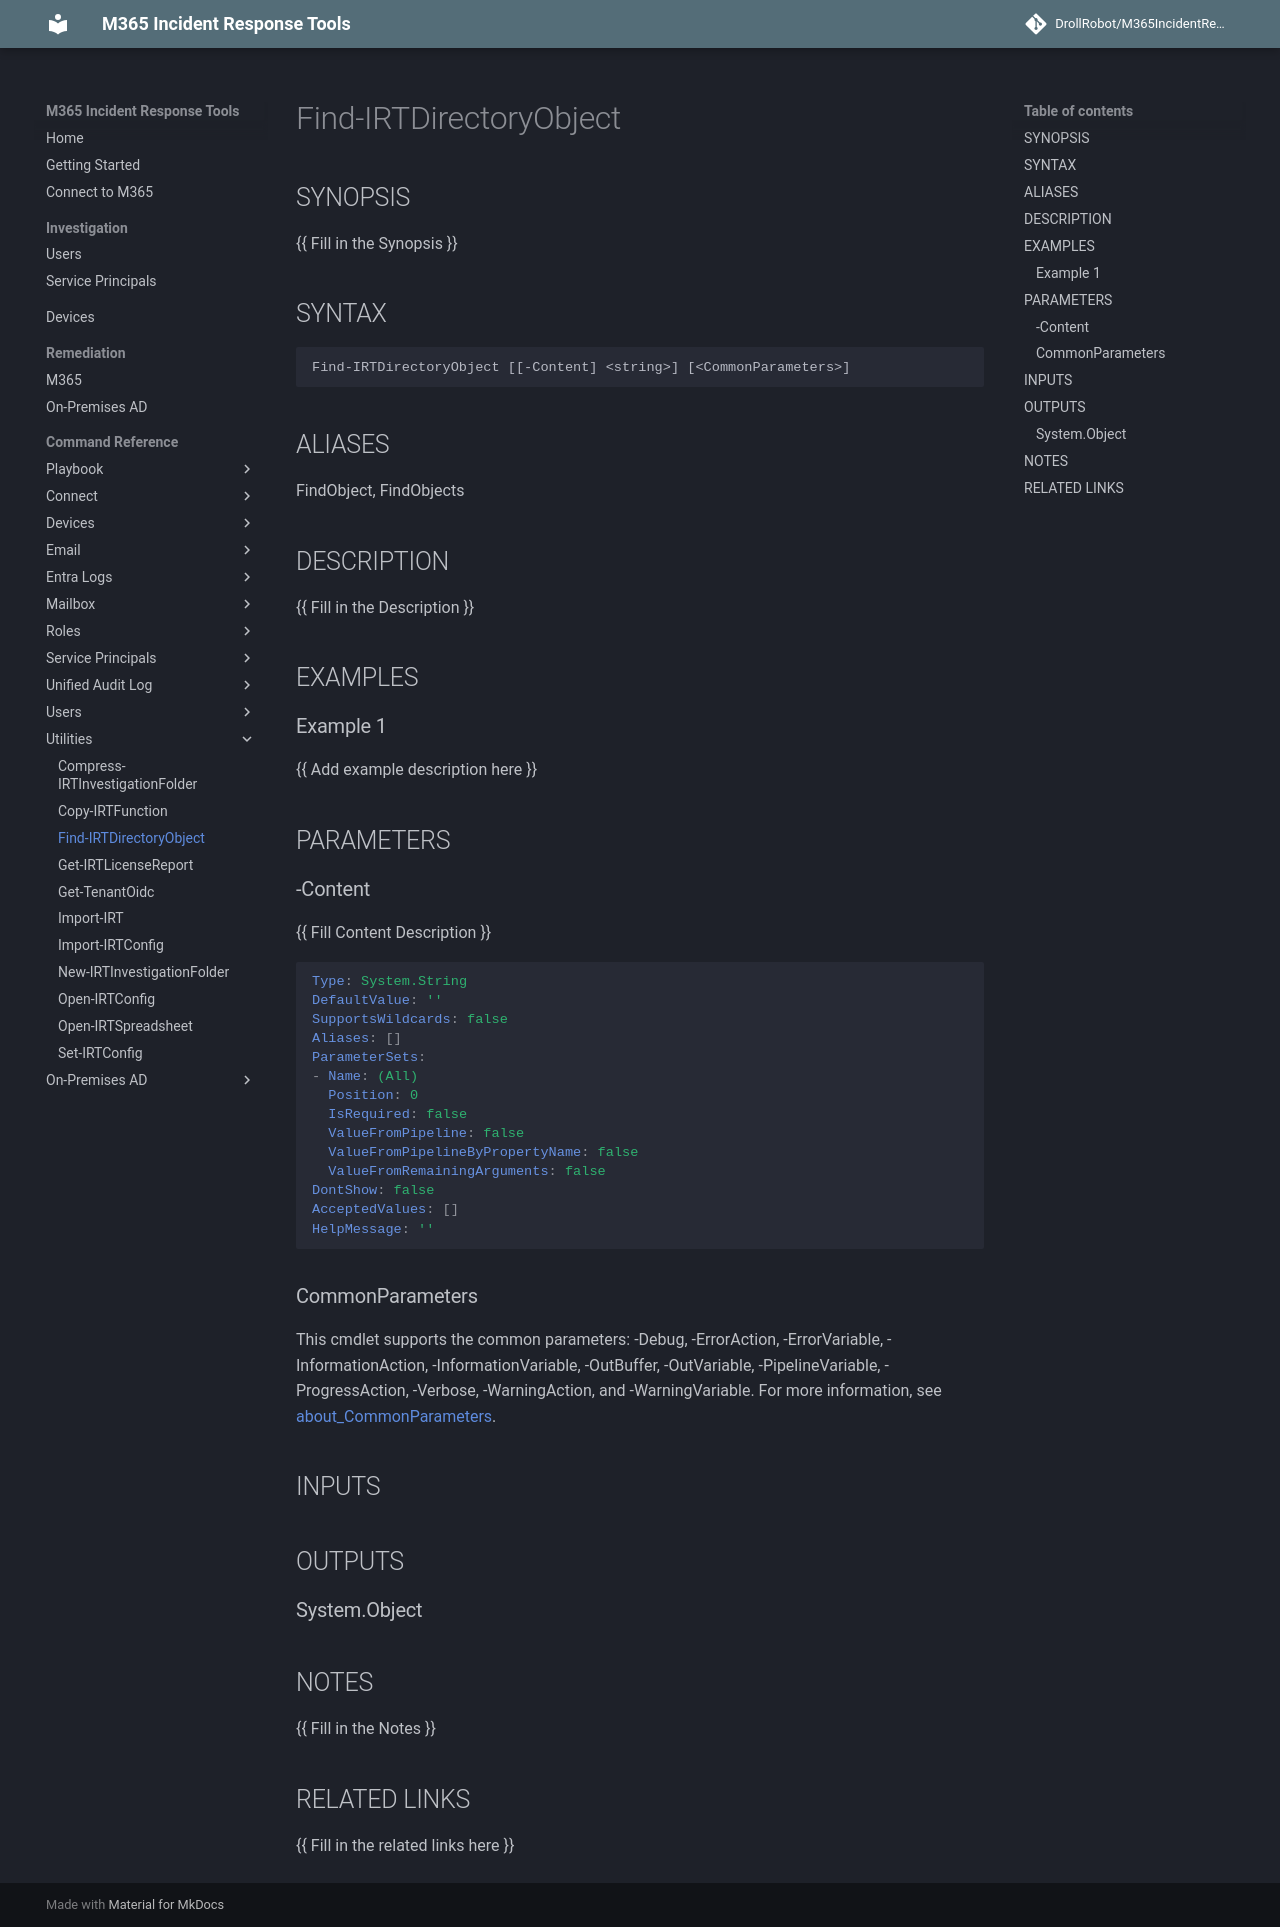

repository: DrollRobot/M365IncidentResponseTools · page: M365IncidentResponseTools/Find-IRTDirectoryObject/index.html · generator: mkdocs

---
document type: cmdlet
external help file: M365IncidentResponseTools-Help.xml
HelpUri: ''
Locale: en-US
Module Name: M365IncidentResponseTools
ms.date: 10/29/2026
PlatyPS schema version: 2024-05-01
title: Find-IRTDirectoryObject
---

# Find-IRTDirectoryObject

## SYNOPSIS

{{ Fill in the Synopsis }}

## SYNTAX

```
Find-IRTDirectoryObject [[-Content] <string>] [<CommonParameters>]
```

## ALIASES

FindObject, FindObjects

## DESCRIPTION

{{ Fill in the Description }}

## EXAMPLES

### Example 1

{{ Add example description here }}

## PARAMETERS

### -Content

{{ Fill Content Description }}

```yaml
Type: System.String
DefaultValue: ''
SupportsWildcards: false
Aliases: []
ParameterSets:
- Name: (All)
  Position: 0
  IsRequired: false
  ValueFromPipeline: false
  ValueFromPipelineByPropertyName: false
  ValueFromRemainingArguments: false
DontShow: false
AcceptedValues: []
HelpMessage: ''
```

### CommonParameters

This cmdlet supports the common parameters: -Debug, -ErrorAction, -ErrorVariable,
-InformationAction, -InformationVariable, -OutBuffer, -OutVariable, -PipelineVariable,
-ProgressAction, -Verbose, -WarningAction, and -WarningVariable. For more information, see
[about_CommonParameters](https://go.microsoft.com/fwlink/?LinkID=113216).

## INPUTS

## OUTPUTS

### System.Object

## NOTES

{{ Fill in the Notes }}

## RELATED LINKS

{{ Fill in the related links here }}
